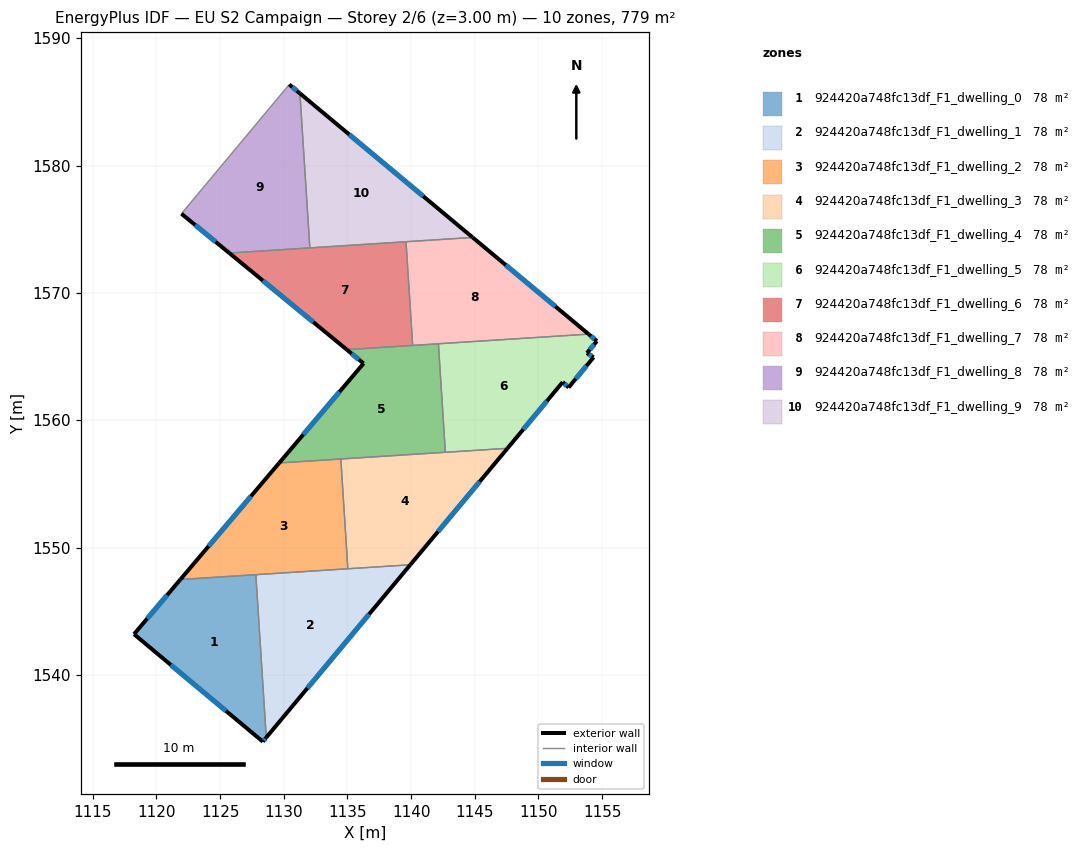
=== STOREY PLAN SPEC (per zone: floor XY polygon, exterior-wall plan segments, windows/doors) ===
zone 1: 924420a748fc13df_F1_dwelling_0  (77.9 m²)
  floor: (1127.81, 1547.87) (1128.63, 1535.08) (1128.35, 1534.76) (1118.24, 1543.20) (1121.88, 1547.49)
  exterior wall: (1128.35, 1534.76) – (1128.63, 1535.08)  [0.4 m]
    window: (1128.43, 1534.85) – (1128.55, 1534.99)  [0.2 m²]
  exterior wall: (1118.24, 1543.20) – (1128.35, 1534.76)  [13.2 m]
    window: (1121.13, 1540.79) – (1125.46, 1537.17)  [7.3 m²]
  exterior wall: (1121.88, 1547.49) – (1118.24, 1543.20)  [5.6 m]
    window: (1120.84, 1546.26) – (1119.28, 1544.42)  [3.1 m²]
  interior walls: 2
zone 2: 924420a748fc13df_F1_dwelling_1  (77.9 m²)
  floor: (1139.94, 1548.65) (1128.63, 1535.08) (1127.81, 1547.87)
  exterior wall: (1128.63, 1535.08) – (1139.94, 1548.65)  [17.7 m]
    window: (1131.86, 1538.96) – (1136.71, 1544.77)  [9.7 m²]
  interior walls: 3
zone 3: 924420a748fc13df_F1_dwelling_2  (77.9 m²)
  floor: (1134.48, 1556.95) (1135.03, 1548.33) (1121.88, 1547.49) (1129.64, 1556.64)
  exterior wall: (1129.64, 1556.64) – (1121.88, 1547.49)  [12.0 m]
    window: (1127.42, 1554.03) – (1124.10, 1550.11)  [6.6 m²]
  interior walls: 4
zone 4: 924420a748fc13df_F1_dwelling_3  (77.9 m²)
  floor: (1147.57, 1557.79) (1139.94, 1548.65) (1135.03, 1548.33) (1134.48, 1556.95)
  exterior wall: (1139.94, 1548.65) – (1147.57, 1557.79)  [11.9 m]
    window: (1142.12, 1551.26) – (1145.39, 1555.18)  [6.6 m²]
  interior walls: 4
zone 5: 924420a748fc13df_F1_dwelling_4  (77.9 m²)
  floor: (1142.14, 1566.00) (1142.69, 1557.48) (1129.64, 1556.64) (1136.27, 1564.46) (1134.95, 1565.54)
  exterior wall: (1134.95, 1565.54) – (1136.27, 1564.46)  [1.7 m]
    window: (1135.33, 1565.23) – (1135.89, 1564.77)  [0.9 m²]
  exterior wall: (1136.27, 1564.46) – (1129.64, 1556.64)  [10.2 m]
    window: (1134.37, 1562.23) – (1131.54, 1558.88)  [5.6 m²]
  interior walls: 5
zone 6: 924420a748fc13df_F1_dwelling_5  (77.9 m²)
  floor: (1154.59, 1566.21) (1153.81, 1565.27) (1154.33, 1564.94) (1152.36, 1562.57) (1151.91, 1562.99) (1147.57, 1557.79) (1142.69, 1557.48) (1142.14, 1566.00) (1153.94, 1566.76)
  exterior wall: (1154.59, 1566.21) – (1153.94, 1566.76)  [0.9 m]
    window: (1154.41, 1566.37) – (1154.12, 1566.60)  [0.5 m²]
  exterior wall: (1153.81, 1565.27) – (1154.59, 1566.21)  [1.2 m]
    window: (1154.03, 1565.54) – (1154.37, 1565.94)  [0.7 m²]
  exterior wall: (1154.33, 1564.94) – (1153.81, 1565.27)  [0.6 m]
    window: (1154.18, 1565.04) – (1153.96, 1565.18)  [0.3 m²]
  exterior wall: (1152.36, 1562.57) – (1154.33, 1564.94)  [3.1 m]
    window: (1152.93, 1563.25) – (1153.77, 1564.26)  [1.7 m²]
  exterior wall: (1151.91, 1562.99) – (1152.36, 1562.57)  [0.6 m]
    window: (1152.04, 1562.87) – (1152.23, 1562.69)  [0.3 m²]
  exterior wall: (1147.57, 1557.79) – (1151.91, 1562.99)  [6.8 m]
    window: (1148.81, 1559.28) – (1150.67, 1561.51)  [3.7 m²]
  interior walls: 3
zone 7: 924420a748fc13df_F1_dwelling_6  (77.9 m²)
  floor: (1139.60, 1574.02) (1140.12, 1565.87) (1134.95, 1565.54) (1125.72, 1573.13)
  exterior wall: (1125.72, 1573.13) – (1134.95, 1565.54)  [11.9 m]
    window: (1128.36, 1570.96) – (1132.31, 1567.71)  [6.6 m²]
  interior walls: 4
zone 8: 924420a748fc13df_F1_dwelling_7  (77.9 m²)
  floor: (1153.94, 1566.76) (1140.12, 1565.87) (1139.60, 1574.02) (1144.83, 1574.35)
  exterior wall: (1153.94, 1566.76) – (1144.83, 1574.35)  [11.9 m]
    window: (1151.34, 1568.93) – (1147.44, 1572.18)  [6.5 m²]
  interior walls: 4
zone 9: 924420a748fc13df_F1_dwelling_8  (77.9 m²)
  floor: (1131.27, 1585.67) (1132.05, 1573.53) (1125.72, 1573.13) (1121.97, 1576.22) (1130.43, 1586.37)
  exterior wall: (1131.27, 1585.67) – (1130.43, 1586.37)  [1.1 m]
    window: (1131.03, 1585.87) – (1130.67, 1586.17)  [0.6 m²]
  exterior wall: (1121.97, 1576.22) – (1125.72, 1573.13)  [4.9 m]
    window: (1123.04, 1575.33) – (1124.65, 1574.01)  [2.7 m²]
  interior walls: 3
zone 10: 924420a748fc13df_F1_dwelling_9  (77.9 m²)
  floor: (1144.83, 1574.35) (1132.05, 1573.53) (1131.27, 1585.67)
  exterior wall: (1144.83, 1574.35) – (1131.27, 1585.67)  [17.7 m]
    window: (1140.96, 1577.58) – (1135.15, 1582.43)  [9.7 m²]
  interior walls: 3

=== DERIVED (storey summary) ===
Building: EU S2 Campaign
Storey: 2 of 6  (floor level z = 3.00 m)
Storey gross floor area: 778.8 m²
Zones on this storey: 10
  - 924420a748fc13df_F1_dwelling_0: floor 77.9 m²; exterior wall 19.2 m (57.7 m²); 3 window(s) 10.6 m²; WWR 18.4%
  - 924420a748fc13df_F1_dwelling_1: floor 77.9 m²; exterior wall 17.7 m (53.0 m²); 1 window(s) 9.7 m²; WWR 18.4%
  - 924420a748fc13df_F1_dwelling_2: floor 77.9 m²; exterior wall 12.0 m (36.0 m²); 1 window(s) 6.6 m²; WWR 18.4%
  - 924420a748fc13df_F1_dwelling_3: floor 77.9 m²; exterior wall 11.9 m (35.7 m²); 1 window(s) 6.6 m²; WWR 18.4%
  - 924420a748fc13df_F1_dwelling_4: floor 77.9 m²; exterior wall 12.0 m (35.9 m²); 2 window(s) 6.6 m²; WWR 18.4%
  - 924420a748fc13df_F1_dwelling_5: floor 77.9 m²; exterior wall 13.2 m (39.5 m²); 6 window(s) 7.3 m²; WWR 18.4%
  - 924420a748fc13df_F1_dwelling_6: floor 77.9 m²; exterior wall 11.9 m (35.8 m²); 1 window(s) 6.6 m²; WWR 18.4%
  - 924420a748fc13df_F1_dwelling_7: floor 77.9 m²; exterior wall 11.9 m (35.6 m²); 1 window(s) 6.5 m²; WWR 18.4%
  - 924420a748fc13df_F1_dwelling_8: floor 77.9 m²; exterior wall 6.0 m (17.9 m²); 2 window(s) 3.3 m²; WWR 18.4%
  - 924420a748fc13df_F1_dwelling_9: floor 77.9 m²; exterior wall 17.7 m (53.0 m²); 1 window(s) 9.7 m²; WWR 18.4%
Zone adjacency (shared interzone walls):
  - 924420a748fc13df_F1_dwelling_0 ↔ 924420a748fc13df_F1_dwelling_1
  - 924420a748fc13df_F1_dwelling_0 ↔ 924420a748fc13df_F1_dwelling_2
  - 924420a748fc13df_F1_dwelling_1 ↔ 924420a748fc13df_F1_dwelling_2
  - 924420a748fc13df_F1_dwelling_1 ↔ 924420a748fc13df_F1_dwelling_3
  - 924420a748fc13df_F1_dwelling_2 ↔ 924420a748fc13df_F1_dwelling_3
  - 924420a748fc13df_F1_dwelling_2 ↔ 924420a748fc13df_F1_dwelling_4
  - 924420a748fc13df_F1_dwelling_3 ↔ 924420a748fc13df_F1_dwelling_4
  - 924420a748fc13df_F1_dwelling_3 ↔ 924420a748fc13df_F1_dwelling_5
  - 924420a748fc13df_F1_dwelling_4 ↔ 924420a748fc13df_F1_dwelling_5
  - 924420a748fc13df_F1_dwelling_4 ↔ 924420a748fc13df_F1_dwelling_6
  - 924420a748fc13df_F1_dwelling_4 ↔ 924420a748fc13df_F1_dwelling_7
  - 924420a748fc13df_F1_dwelling_5 ↔ 924420a748fc13df_F1_dwelling_7
  - 924420a748fc13df_F1_dwelling_6 ↔ 924420a748fc13df_F1_dwelling_7
  - 924420a748fc13df_F1_dwelling_6 ↔ 924420a748fc13df_F1_dwelling_8
  - 924420a748fc13df_F1_dwelling_6 ↔ 924420a748fc13df_F1_dwelling_9
  - 924420a748fc13df_F1_dwelling_7 ↔ 924420a748fc13df_F1_dwelling_9
  - 924420a748fc13df_F1_dwelling_8 ↔ 924420a748fc13df_F1_dwelling_9